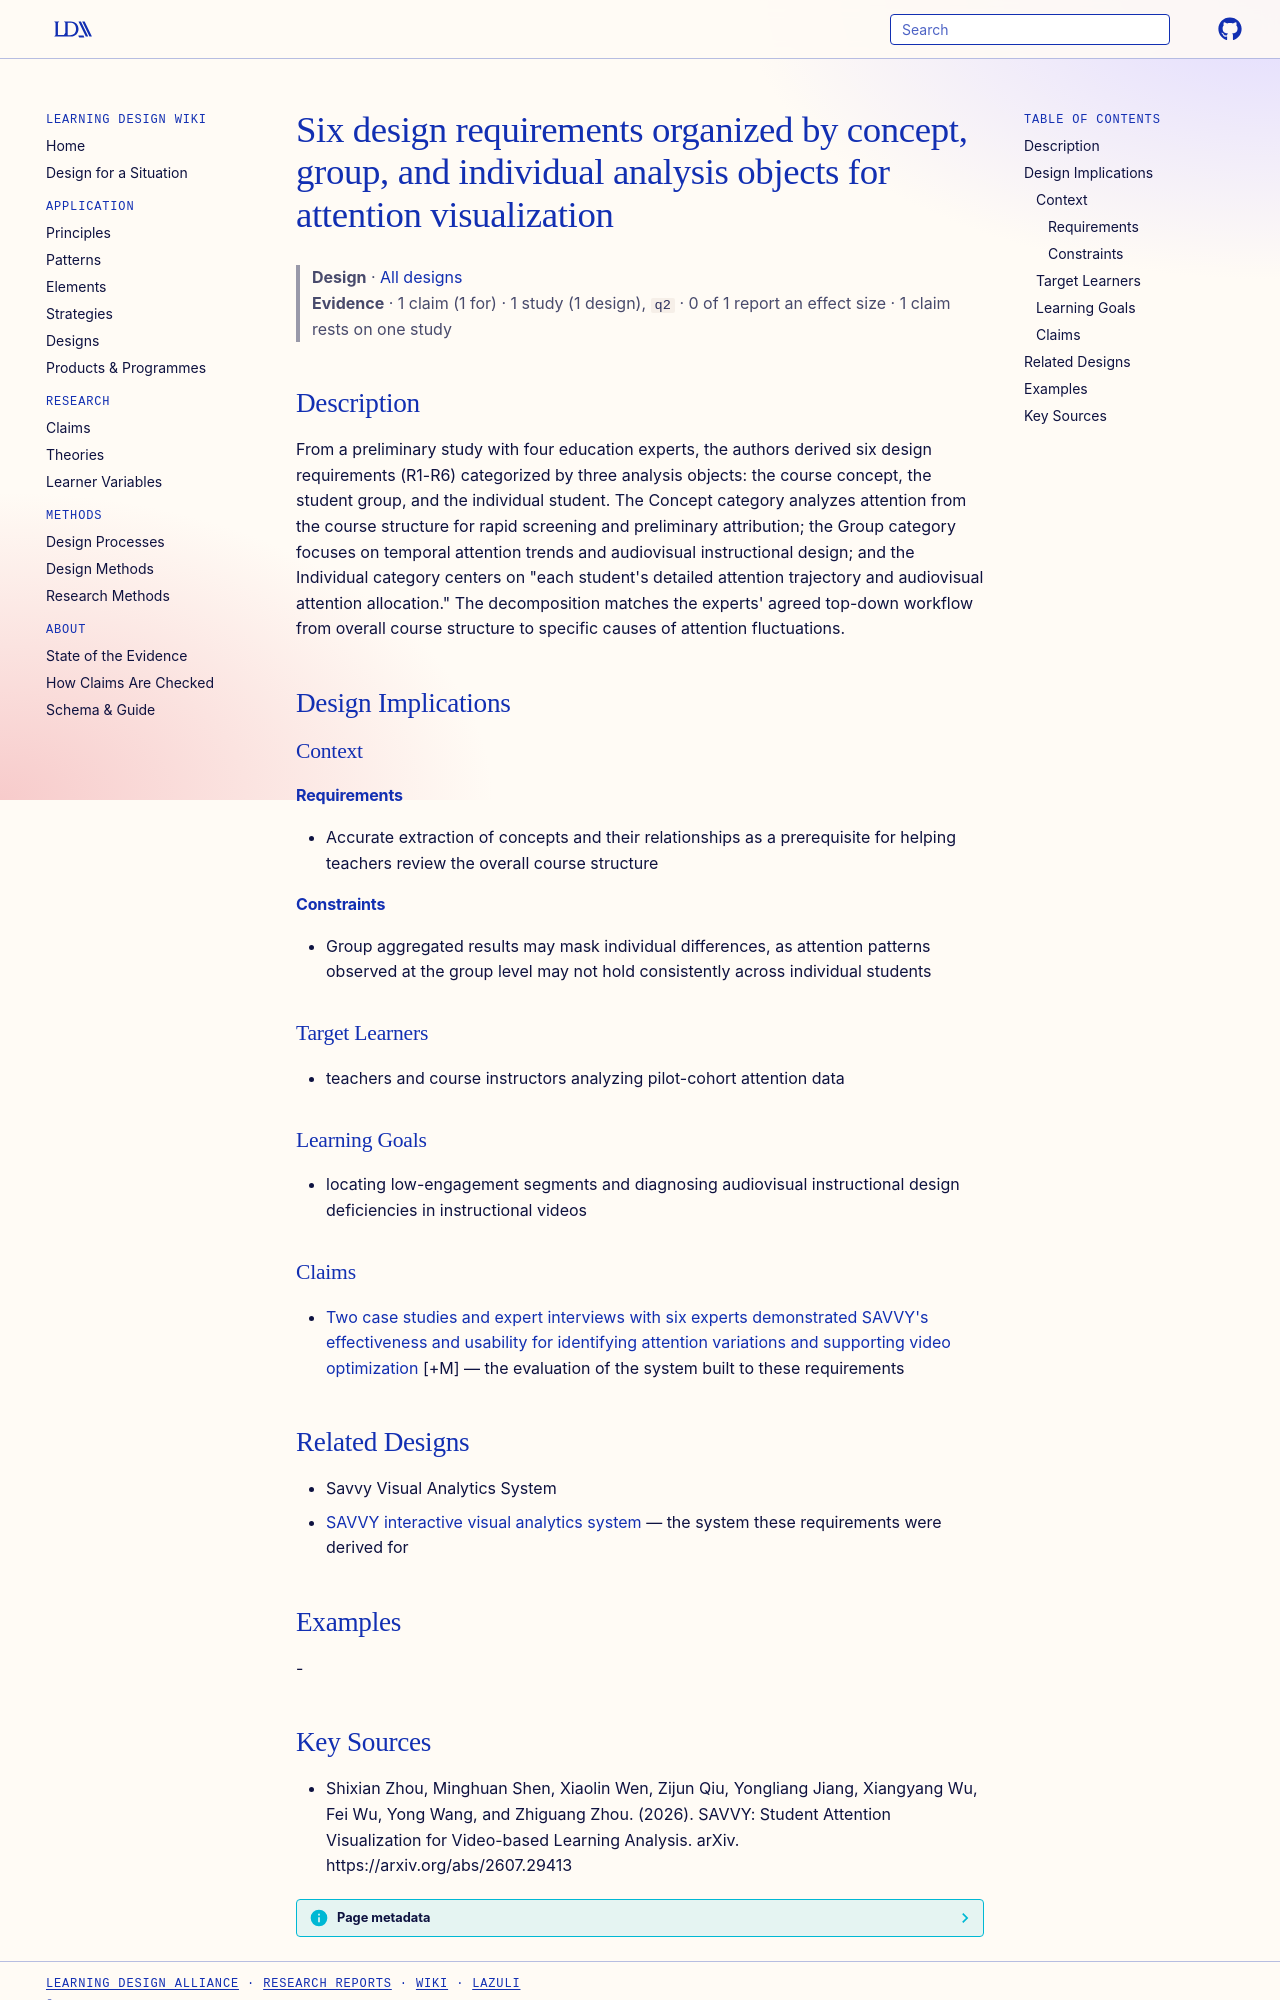

repository: Learning-Design-Alliance/learning-wiki · page: designs/savvy-six-design-requirements-concept-group-individual/index.html · generator: mkdocs

---
type: design
id: savvy-six-design-requirements-concept-group-individual
title: Six design requirements organized by concept, group, and individual analysis objects for attention visualization
description: "From a preliminary study with four education experts, the authors derived six design requirements (R1-R6) categorized by three analysis objects: the course concept, the student group, and the individual student."
status: review
generated:
  by: "process:settle-candidates"
  at: 2026-10-11
sources:
  - id: shixian-zhou-2026
    resource: "https://arxiv.org/abs/2607.29413"
    title: "Shixian Zhou, Minghuan Shen, Xiaolin Wen, Zijun Qiu, Yongliang Jiang, Xiangyang Wu, Fei Wu, Yong Wang, and Zhiguang Zhou. (2026). SAVVY: Student Attention Visualization for Video-based Learning Analysis. arXiv. https://arxiv.org/abs/2607.29413"
    author: Shixian Zhou, Minghuan Shen, Xiaolin Wen, Zijun Qiu, Yongliang Jiang, Xiangyang Wu, Fei Wu, Yong Wang, and Zhiguang Zhou
---

# Six design requirements organized by concept, group, and individual analysis objects for attention visualization

> **Design** · [All designs](index.md)
> **Evidence** · 1 claim (1 for) · 1 study (1 design), `q2` · 0 of 1 report an effect size · 1 claim rests on one study

## Description
From a preliminary study with four education experts, the authors derived six design requirements (R1-R6) categorized by three analysis objects: the course concept, the student group, and the individual student. The Concept category analyzes attention from the course structure for rapid screening and preliminary attribution; the Group category focuses on temporal attention trends and audiovisual instructional design; and the Individual category centers on "each student's detailed attention trajectory and audiovisual attention allocation." The decomposition matches the experts' agreed top-down workflow from overall course structure to specific causes of attention fluctuations.

## Design Implications

### Context
#### Requirements
- Accurate extraction of concepts and their relationships as a prerequisite for helping teachers review the overall course structure
#### Constraints
- Group aggregated results may mask individual differences, as attention patterns observed at the group level may not hold consistently across individual students

### Target Learners
- teachers and course instructors analyzing pilot-cohort attention data

### Learning Goals
- locating low-engagement segments and diagnosing audiovisual instructional design deficiencies in instructional videos

### Claims
- [Two case studies and expert interviews with six experts demonstrated SAVVY's effectiveness and usability for identifying attention variations and supporting video optimization](../claims/savvy-case-studies-expert-interviews-effectiveness.md) [+M] — the evaluation of the system built to these requirements

## Related Designs
- Savvy Visual Analytics System
- [SAVVY interactive visual analytics system](../products/savvy-interactive-visual-analytics-system.md) — the system these requirements were derived for

## Examples
-
